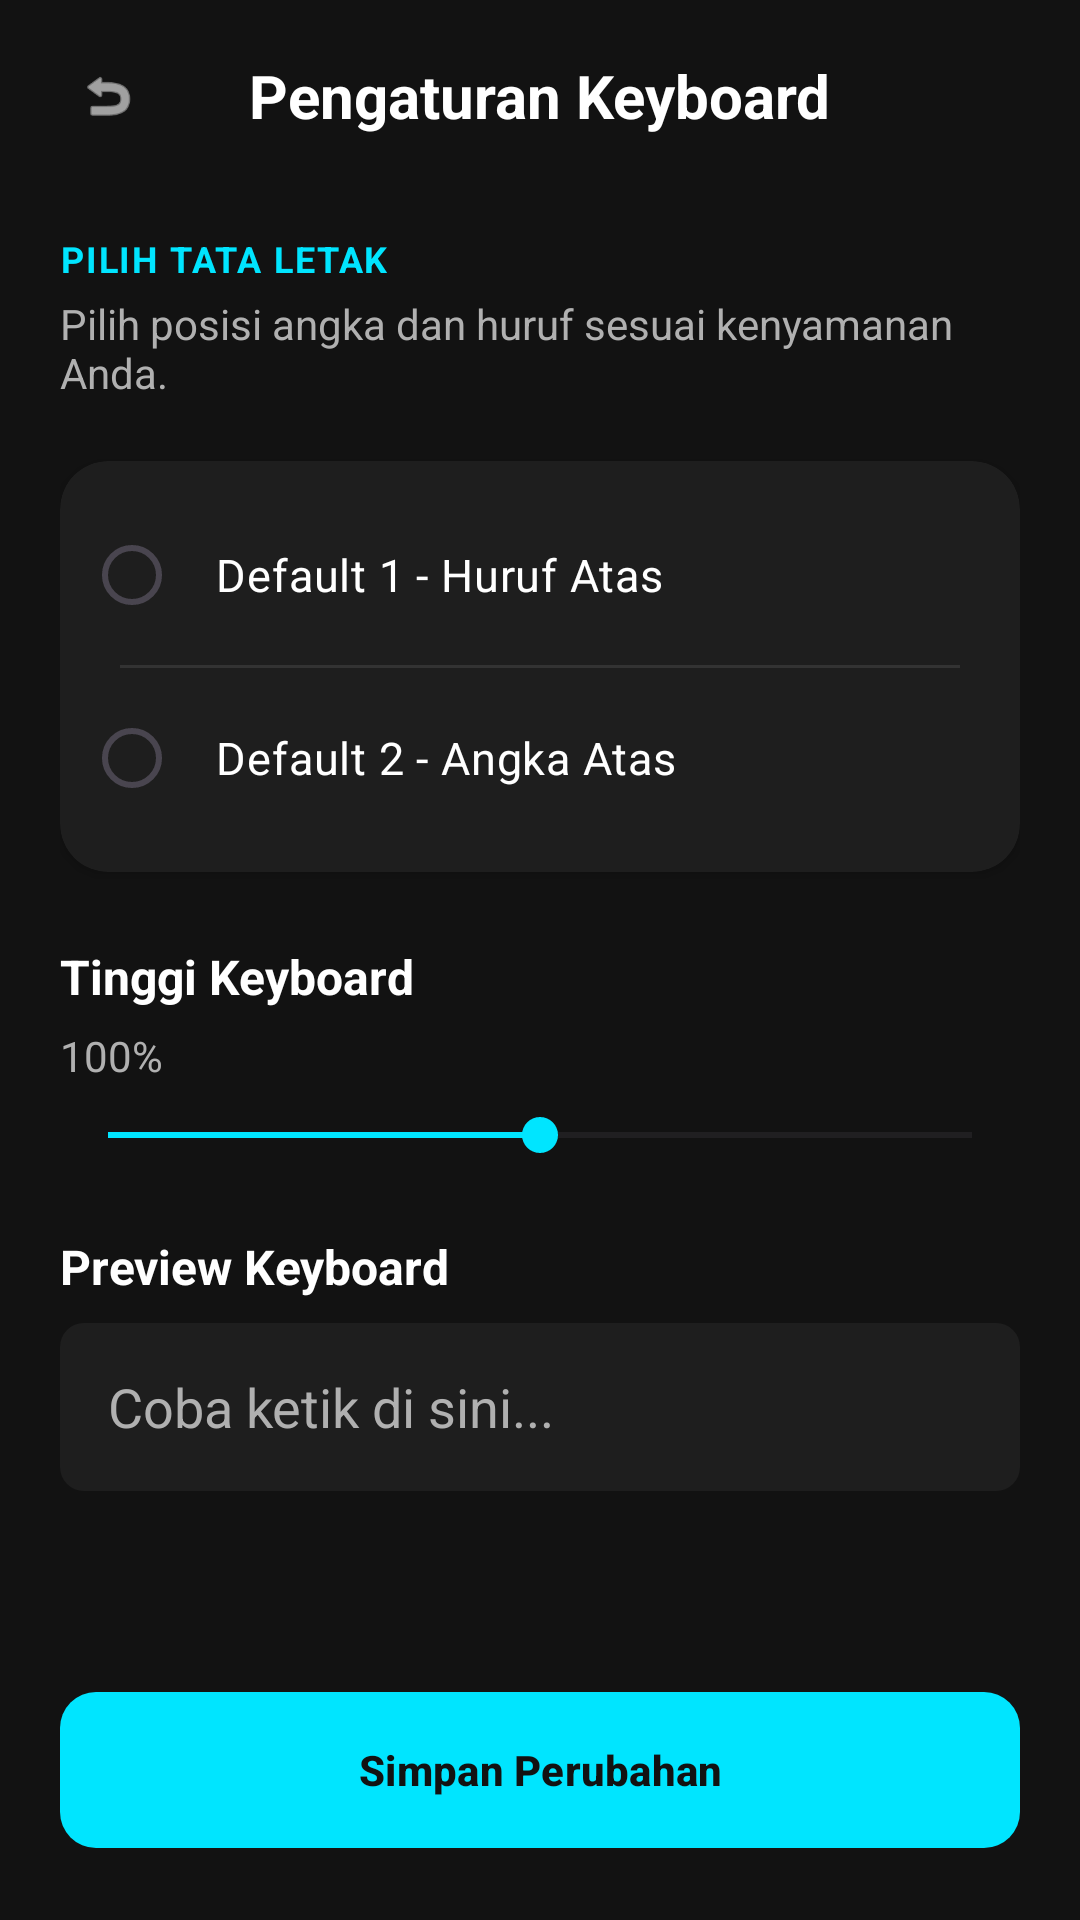

Produce the Android XML layout that renders to this screen, including the resource entries it uses.
<!-- AndroidManifest.xml: application theme Theme.NoteBaseAPK -->
<!-- res/layout/activity_keyboard_settings.xml -->
<?xml version="1.0" encoding="utf-8"?>
<androidx.constraintlayout.widget.ConstraintLayout xmlns:android="http://schemas.android.com/apk/res/android"
    xmlns:app="http://schemas.android.com/apk/res-auto"
    android:layout_width="match_parent"
    android:layout_height="match_parent"
    android:background="@color/black_bg"
    android:focusable="true"
    android:focusableInTouchMode="true">

    <LinearLayout
        android:id="@+id/headerLayout"
        android:layout_width="match_parent"
        android:layout_height="wrap_content"
        android:orientation="vertical"
        android:paddingHorizontal="20dp"
        android:paddingTop="16dp"
        android:paddingBottom="10dp"
        app:layout_constraintTop_toTopOf="parent">

        <RelativeLayout
            android:layout_width="match_parent"
            android:layout_height="wrap_content">

            <ImageView
                android:id="@+id/btnBack"
                android:layout_width="32dp"
                android:layout_height="32dp"
                android:layout_centerVertical="true"
                android:background="?attr/selectableItemBackgroundBorderless"
                android:padding="6dp"
                android:src="@android:drawable/ic_menu_revert"
                app:tint="@color/white_text" />

            <TextView
                android:layout_width="wrap_content"
                android:layout_height="wrap_content"
                android:layout_centerInParent="true"
                android:text="Pengaturan Keyboard"
                android:textColor="@color/white_text"
                android:textSize="20sp"
                android:textStyle="bold" />
        </RelativeLayout>
    </LinearLayout>

    <ScrollView
        android:id="@+id/scrollContent"
        android:layout_width="match_parent"
        android:layout_height="0dp"
        android:clipToPadding="false"
        android:paddingBottom="120dp"
        app:layout_constraintBottom_toTopOf="@id/btnSave"
        app:layout_constraintTop_toBottomOf="@id/headerLayout">

        <LinearLayout
            android:layout_width="match_parent"
            android:layout_height="wrap_content"
            android:orientation="vertical"
            android:padding="20dp">

            <TextView
                android:layout_width="wrap_content"
                android:layout_height="wrap_content"
                android:letterSpacing="0.05"
                android:text="Pilih Tata Letak"
                android:textAllCaps="true"
                android:textColor="@color/cyan_accent"
                android:textSize="12sp"
                android:textStyle="bold" />

            <TextView
                android:layout_width="wrap_content"
                android:layout_height="wrap_content"
                android:layout_marginTop="4dp"
                android:text="Pilih posisi angka dan huruf sesuai kenyamanan Anda."
                android:textColor="@color/gray_text"
                android:textSize="14sp" />

            <com.google.android.material.card.MaterialCardView
                android:layout_width="match_parent"
                android:layout_height="wrap_content"
                android:layout_marginTop="20dp"
                app:cardBackgroundColor="@color/charcoal_bg"
                app:cardCornerRadius="16dp"
                app:cardElevation="2dp"
                app:strokeWidth="0dp">

                <RadioGroup
                    android:id="@+id/rgKeyboardLayout"
                    android:layout_width="match_parent"
                    android:layout_height="wrap_content"
                    android:padding="8dp">

                    <RadioButton
                        android:id="@+id/rbDefault"
                        android:layout_width="match_parent"
                        android:layout_height="60dp"
                        android:buttonTint="@color/cyan_accent"
                        android:paddingStart="12dp"
                        android:text="Default 1 - Huruf Atas"
                        android:textColor="@color/white_text"
                        android:textSize="15sp" />

                    <View
                        android:layout_width="match_parent"
                        android:layout_height="1dp"
                        android:layout_marginHorizontal="12dp"
                        android:background="@color/divider_color" />

                    <RadioButton
                        android:id="@+id/rbDefault2"
                        android:layout_width="match_parent"
                        android:layout_height="60dp"
                        android:buttonTint="@color/cyan_accent"
                        android:paddingStart="12dp"
                        android:text="Default 2 - Angka Atas"
                        android:textColor="@color/white_text"
                        android:textSize="15sp" />

                </RadioGroup>
            </com.google.android.material.card.MaterialCardView>

            <TextView
                android:layout_width="wrap_content"
                android:layout_height="wrap_content"
                android:layout_marginTop="24dp"
                android:text="Tinggi Keyboard"
                android:textColor="@color/white_text"
                android:textSize="16sp"
                android:textStyle="bold" />

            <TextView
                android:id="@+id/tvKeyboardHeightValue"
                android:layout_width="wrap_content"
                android:layout_height="wrap_content"
                android:layout_marginTop="6dp"
                android:text="100%"
                android:textColor="@color/gray_text"
                android:textSize="14sp" />

            <SeekBar
                android:id="@+id/seekKeyboardHeight"
                android:layout_width="match_parent"
                android:layout_height="wrap_content"
                android:layout_marginTop="8dp"
                android:max="80"
                android:progress="40"
                android:progressTint="@color/cyan_accent"
                android:thumbTint="@color/cyan_accent" />

            <TextView
                android:layout_width="wrap_content"
                android:layout_height="wrap_content"
                android:layout_marginTop="24dp"
                android:text="Preview Keyboard"
                android:textColor="@color/white_text"
                android:textSize="16sp"
                android:textStyle="bold" />

            <EditText
                android:id="@+id/etKeyboardPreview"
                android:layout_width="match_parent"
                android:layout_height="56dp"
                android:layout_marginTop="8dp"
                android:background="@drawable/bg_item_rounded"
                android:hint="Coba ketik di sini..."
                android:inputType="textCapCharacters|textNoSuggestions"
                android:paddingHorizontal="16dp"
                android:textColor="@color/white_text"
                android:textColorHint="@color/gray_text" />

            <LinearLayout
                android:id="@+id/keyboardContainer"
                android:layout_width="match_parent"
                android:layout_height="wrap_content"
                android:layout_marginTop="12dp"
                android:orientation="vertical"
                android:visibility="gone" />

        </LinearLayout>
    </ScrollView>

    <com.google.android.material.button.MaterialButton
        android:id="@+id/btnSave"
        android:layout_width="0dp"
        android:layout_height="60dp"
        android:layout_marginStart="20dp"
        android:layout_marginEnd="20dp"
        android:layout_marginBottom="20dp"
        android:text="Simpan Perubahan"
        android:textColor="@color/black_bg"
        android:textStyle="bold"
        app:backgroundTint="@color/cyan_accent"
        app:cornerRadius="12dp"
        app:elevation="8dp"
        app:layout_constraintBottom_toBottomOf="parent"
        app:layout_constraintEnd_toEndOf="parent"
        app:layout_constraintStart_toStartOf="parent" />

</androidx.constraintlayout.widget.ConstraintLayout>
<!-- resources referenced by this layout -->
<resources>
  <color name="black_bg">#121212</color>
  <color name="charcoal_bg">#1E1E1E</color>
  <color name="cyan_accent">#00E5FF</color>
  <color name="divider_color">#333333</color>
  <color name="gray_text">#B0B0B0</color>
  <color name="white_text">#FFFFFF</color>
  <!-- drawable bg_item_rounded (drawable) -->
  <?xml version="1.0" encoding="utf-8"?>
  <shape xmlns:android="http://schemas.android.com/apk/res/android">
      <solid android:color="@color/charcoal_bg" />
      <corners android:radius="8dp" />
  </shape>
  <style name="Theme.NoteBaseAPK" parent="Base.Theme.NoteBaseAPK" />
  <style name="Base.Theme.NoteBaseAPK" parent="Theme.Material3.DayNight.NoActionBar">
          
          <item name="colorPrimary">@color/black_bg</item>
          <item name="android:windowBackground">@color/black_bg</item>
          <item name="android:statusBarColor">@color/black_bg</item>
          <item name="android:navigationBarColor">@color/black_bg</item>
      </style>
</resources>
